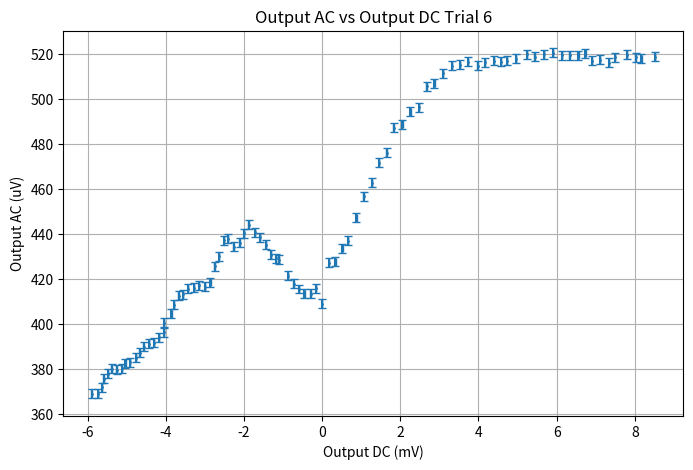
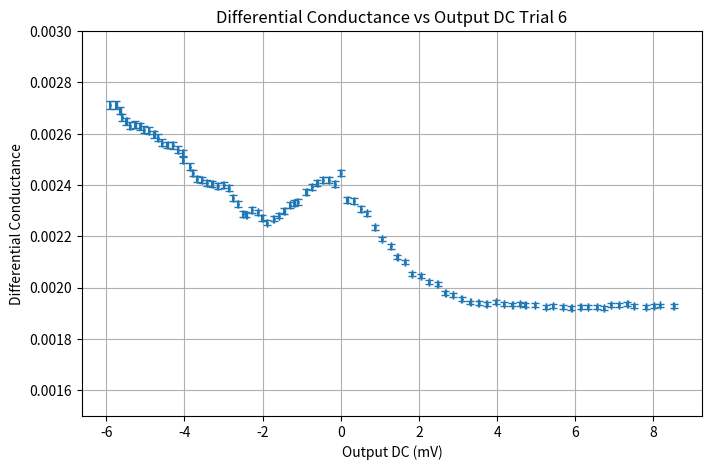
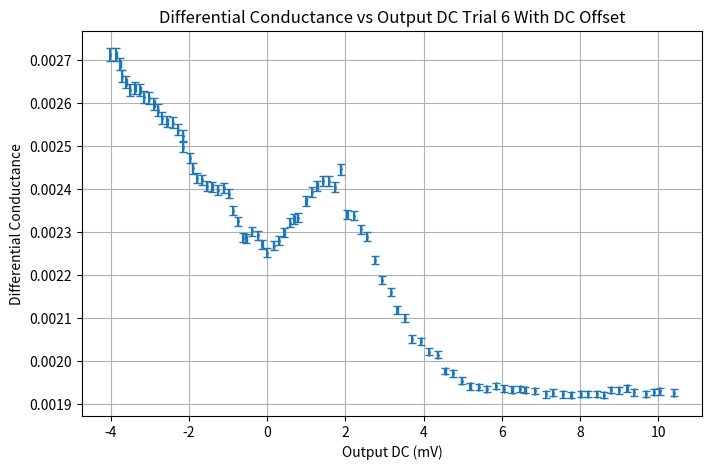
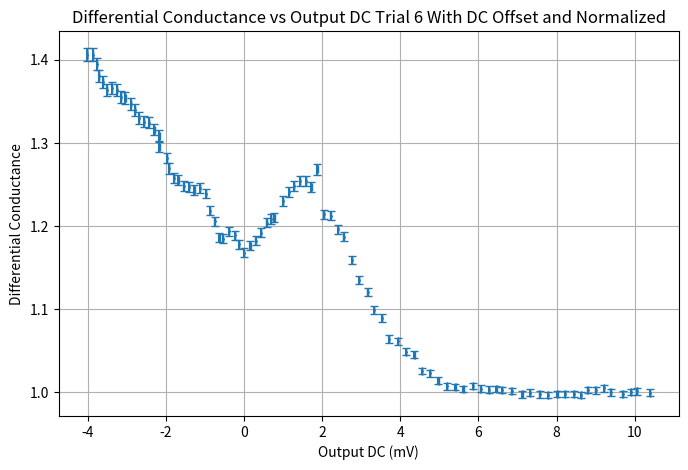
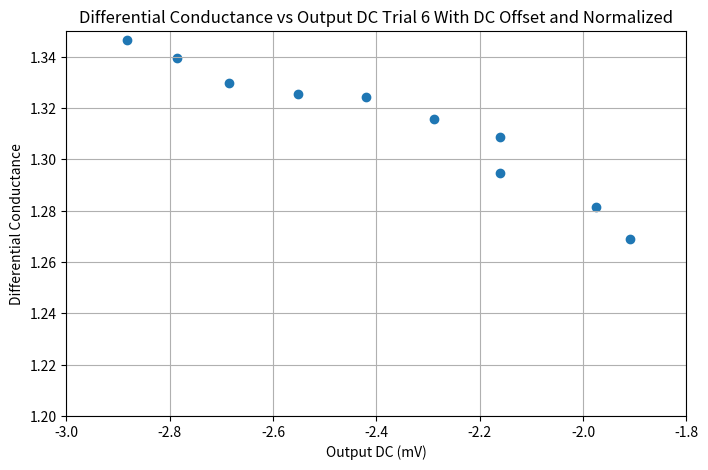
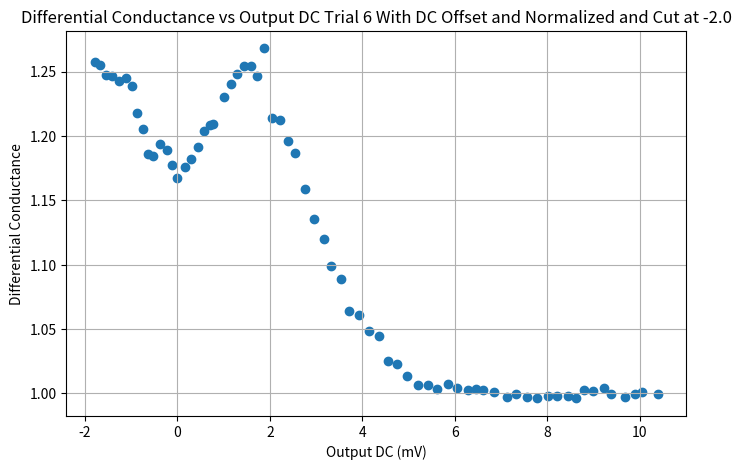
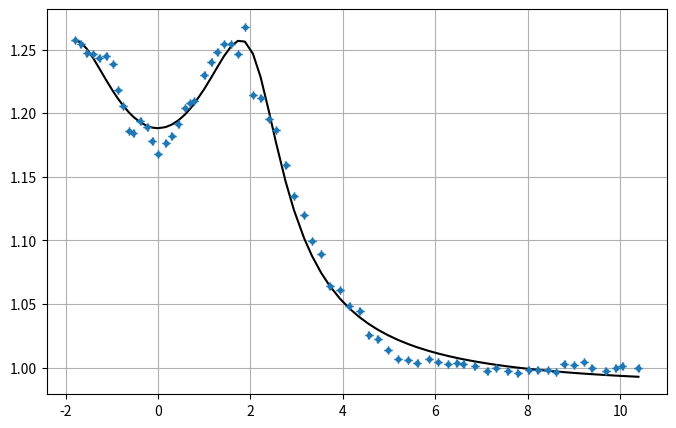
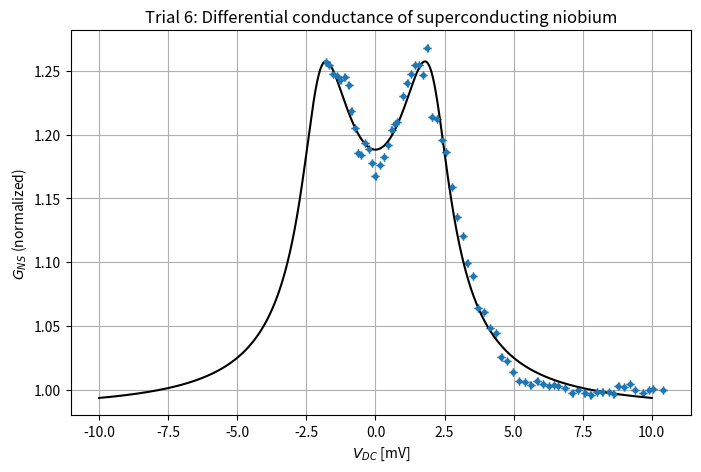

Python code for these plots, in order:
import numpy as np
import matplotlib.pyplot as plt

#EXPERIMENTAL RESULTS (RUN 6) DONE WITH EVEN MORE CORRECTIONS AND FRESHLY ETCHED TIP, WEEK 11 WEDNESDAY

#TRIAL FAILED DUE TO BROKEN/OXIDIZIED NIOBIUM CONTACT

#RUN 6 RE-TRIED WEEK 11 THURSDAY

#RESISTANCE MEASUREMENT
resistance_6_ohms = (30,3)

inputDC6 = np.array([-3.30,-3.23,-3.16,-3.09,-3.02,-2.95,-2.88,-2.81,-2.74,-2.67,
                                          -2.60,-2.53,-2.46,-2.39,-2.32,-2.25,-2.18,-2.11,-2.04,-1.97,
                                          -1.90,-1.83,-1.76,-1.69,-1.62,-1.55,-1.48,-1.41,-1.34,-1.27,
                                          -1.20,-1.13,-1.06,-0.99,-0.92,-0.85,-0.78,-0.71,-0.64,-0.57,-0.50,-0.43,-0.36,
                                          -0.29,-0.22,-0.15,-0.08,0,0.08,0.16,0.24,0.30,0.40,0.48,0.56,0.64,0.72,-0.80,-0.88,
                                          -0.96,1.04,1.12,1.20,1.28,1.36,1.44,1.52,1.60,1.68,1.76,1.84,1.92,1.98,2.08,2.16,
                                          2.24,2.32,2.40,2.48,2.56,2.64,2.72,2.80,2.88,2.96,3.04,3.12,3.20,3.30])


outputAC6 = np.array([368.8,368.8,371.8,375.5,377.7,380.1,379.5,380.3,382.5,383.0,385.0,387.1,389.9,391.2,
                                     391.5,394.0,396.2,400.4,404.6,408.5,412.4,413.2,415.6,416.0,417.1,416.4,418.5,425.6,
                                     430.1,437.2,437.8,434.4,436.1,440.2,444.0,440.8,438.6,435.1,430.7,429.1,428.6,421.5,
                                     417.9,415.5,413.3,413.3,415.8,408.9,427.1,427.7,433.6,436.9,447.3,456.7,462.8,471.7,
                                     476.1,487.3,488.7,494.4,496.3,505.7,507.0,511.4,514.9,515.2,516.6,514.8,516.3,517.0,
                                     516.6,517.1,517.9,519.9,518.8,520.0,520.5,519.5,519.5,519.5,520.3,517.1,517.4,516.2,
                                     518.7,519.8,518.5,518.0,518.8])

outputDC6 = -1*np.array([5.8974,5.7416,5.6362,5.5902,5.4831,5.3880,5.2571,5.1265,5.0315,4.9134,4.7666,
                                            4.6703,4.5696,4.4358,4.3043,4.1719,4.0441,4.0446,3.8585,3.7929,3.6727,3.5576,
                                            3.4249,3.2859,3.1508,2.9999,2.8572,2.7526,2.6349,2.5087,2.4134,2.2651,2.1118,
                                            2.0035,1.8835,1.7191,1.5858,1.4427,1.3032,1.1879,1.1051,0.8796,0.7286,0.5969,
                                            0.4518,0.2975,0.1543,0.0024,-0.1719,-0.3365,-0.5180,-0.6667,-0.8777,-1.0607,
                                            -1.2799,-1.4472,-1.6468,-1.8292,-2.0531,-2.2588,-2.4778,-2.6747,-2.8713,-3.0914,
                                            -3.3159,-3.5260,-3.7327,-3.9784,-4.1721,-4.3933,-4.5787,-4.7240,-4.9671,-5.2432,
                                            -5.4360,-5.6835,-5.9012,-6.1380,-6.3294,-6.5568,-6.7338,-6.9114,-7.1135,-7.3352,
                                            -7.5002,-7.8032,-8.0179,-8.1675,-8.5134])
ACFractionalError = (2/outputAC6)
print(ACFractionalError)
#Graph Output AC vs Output DC
fig0, ax0 = plt.subplots(figsize=(8,5))
#ax0.scatter(outputDC6, outputAC6)
ax0.errorbar(outputDC6, outputAC6, xerr=0.005, yerr=2, fmt='o', markersize= 1, capsize=3)

ax0.set_xlabel('Output DC (mV)')
ax0.set_ylabel('Output AC (uV)')
ax0.set_title('Output AC vs Output DC Trial 6')
# ax0.set_xticks(np.arange(-3.0,1.5,0.25))
# ax0.set_xlim(-2.2,1.0)
plt.grid()
#plt.savefig('name.png')
plt.show()


#Transform AC to differential conductance 1/AC
diffCond6 = 1/outputAC6
diffCondError = diffCond6*ACFractionalError
print(diffCondError)
#print(diffCond6)

#Graph Differential Conductance 1/AC vs Output DC Trial 6
fig1, ax1 = plt.subplots(figsize=(8,5))
ax1.errorbar(outputDC6, diffCond6, xerr=0.005,  yerr=diffCondError, fmt='o', markersize= 1, capsize=3)

ax1.set_xlabel('Output DC (mV)')
ax1.set_ylabel('Differential Conductance')
ax1.set_title('Differential Conductance vs Output DC Trial 6')
#ax1.set_xticks(np.arange(-3.1,1.5,0.25))
ax1.set_ylim(0.0015,0.003)
plt.grid()
#plt.savefig('name.png')
plt.show()

#Normalize the Conductance and center at zero

#Find DC offset
minIndex = len(outputDC6)
for i in range(len(outputDC6)):
    if outputDC6[i] > -2.1 and outputDC6[i] < -1.8:
        if diffCond6[i] < minIndex:
            minIndex = i
print('Minimum Diff Conductance = ' + str(diffCond6[minIndex]))

#Find DC value at minimu
dcMin = outputDC6[minIndex]
print('DC Offset mV = ' + str(dcMin))
#Shift all DC malues by offset
outputDCShifted = outputDC6 + (-1*dcMin)

#Graph With offset
fig2, ax2 = plt.subplots(figsize=(8,5))
ax2.errorbar(outputDCShifted, diffCond6, xerr=0.005, yerr=diffCondError, fmt='o', markersize= 1, capsize=3)
ax2.set_xlabel('Output DC (mV)')
ax2.set_ylabel('Differential Conductance')
ax2.set_title('Differential Conductance vs Output DC Trial 6 With DC Offset')
#ax1.set_xticks(np.arange(-3.1,1.5,0.25))
ax1.set_ylim(0.0015,0.003)
plt.grid()
#plt.savefig('name.png')
plt.show()

#Normalize the Graph so tail conductance is 1
#Take sum of points greater than 6 mV
sum1 = 0
length = 0
for i in range(len(outputDCShifted)):
    if outputDCShifted[i] > 6:
        sum1 = sum1 + diffCond6[i]
        length = length + 1

print("Avergae conductance for tail is:" + str(sum1/length))
#Scaling Factor to normalize tail to 1
scaleFactor = sum1/length

condNormal = diffCond6/scaleFactor

#Graph With offset and Normalized
fig3, ax3 = plt.subplots(figsize=(8,5))
ax3.errorbar(outputDCShifted, condNormal, xerr=0.005, yerr=diffCondError*(1/scaleFactor), fmt='o', markersize= 1, capsize=3)
ax3.set_xlabel('Output DC (mV)')
ax3.set_ylabel('Differential Conductance')
ax3.set_title('Differential Conductance vs Output DC Trial 6 With DC Offset and Normalized')
#ax1.set_xticks(np.arange(-3.1,1.5,0.25))
#ax1.set_ylim(0.0015,0.003)
plt.grid()
#plt.savefig('name.png')
plt.show()

#Decide where to cut the bad data
#zoom in on -2 - -1 mV
fig4, ax4 = plt.subplots(figsize=(8,5))
ax4.scatter(outputDCShifted, condNormal)
ax4.set_xlabel('Output DC (mV)')
ax4.set_ylabel('Differential Conductance')
ax4.set_title('Differential Conductance vs Output DC Trial 6 With DC Offset and Normalized')
ax4.set_xlim(-3,-1.8)
ax4.set_ylim(1.2,1.35)
plt.grid()
#plt.savefig('name.png')
plt.show()

#something happened around between -2 and -2.2, discrpenacy in the points. Chop data there
finalDC = []
finalCond = []

for i in range(len(outputDCShifted)):
    if outputDCShifted[i] > -1.8:
        finalDC.append(outputDCShifted[i])
        finalCond.append(condNormal[i])
fig5, ax5 = plt.subplots(figsize=(8,5))
ax5.scatter(finalDC, finalCond)
ax5.set_xlabel('Output DC (mV)')
ax5.set_ylabel('Differential Conductance')
ax5.set_title('Differential Conductance vs Output DC Trial 6 With DC Offset and Normalized and Cut at -2.0')
#ax5.set_xlim(-3,-1.8)
#ax5.set_ylim(1.2,1.35)
plt.grid()
#plt.savefig('name.png')
plt.show()

#Curve fit to above graph
import scipy.optimize
def func(E, gammaRate, delta, Z, offset):
    uSquared = (1.0/2.0)*( 1 + np.sqrt( ((E+(1j)*gammaRate)**2-delta**2) / ((E+(1j)*gammaRate)**2) ) )  #eqn 15
    #print("u^2: " + str(uSquared))
    vSquared = 1 - uSquared #eqn 15
    #print("v^2: " + str(vSquared))
    u = np.sqrt(uSquared) #15
    #print("u: " + str(u))
    v = np.sqrt(vSquared) #15
    #print("v: " + str(v))
    gamma = uSquared + (uSquared - vSquared)*Z**2 #eqn 18
    #print("gamma: " + str(gamma))

    a = (u*v)/(gamma) #eqn 16
    #print("a: " + str(a))
    b = -1*( ((uSquared-vSquared)*(Z**2+1j*Z**2)) / gamma)
    #print("b: " + str(b))

    A = a*np.conj(a) #between 18/19
    #print("A: " + str(A))
    B = b*np.conj(b) #between 18/19
    #print("B: " + str(B))

    cond = 1 + A - B + offset#eqn 24
    #print("conductance: " + str(cond))
    return np.real(cond)

popt, pcov = scipy.optimize.curve_fit(func, finalDC, finalCond, p0=[0.98818298,2.69966382,0.42229179,1])

print('Optimal parameters:', popt)

fig3, ax3 = plt.subplots(figsize=(8,5))
ax3.plot(np.array(finalDC), func(np.array(finalDC), *popt), label='Fit', c='k')
ax3.errorbar(np.array(finalDC), np.array(finalCond), xerr=0.005, yerr=0, label='label', fmt='o', markersize=3, capsize=3)
perr = np.sqrt(np.diag(pcov))

ax1.set_ylim(0.0015,0.003)
#x1 = np.linspace(-20,20,num=1000)
#plt.plot(x1,func(x1,0.82,1.53,0.78,1))
plt.grid()
plt.show()

#Plot with data points and full curve
fig7, ax7 = plt.subplots(figsize=(8,5))
ax7.errorbar(np.array(finalDC), np.array(finalCond), xerr=0.005, yerr=0, label='label', fmt='o', markersize=3, capsize=3)
x1 = np.linspace(-10,10,num=10000)
plt.plot(x1,func(x1,popt[0],popt[1],popt[2],popt[3]), c = 'k')
perr = np.sqrt(np.diag(pcov))
ax7.set_xlabel('$V_D$$_C$ [mV]')
ax7.set_ylabel('$G_N$$_S$ (normalized)')
ax7.set_title('Trial 6: Differential conductance of superconducting niobium')
plt.grid()
plt.show()
print('')
print('Results:')
print('Gamma = '+str(popt[0])+" +/- " + str(perr[0]))
print('Delta (Energy Gap) = ' +str(popt[1])+" +/- " + str(perr[1]))
print('Z = '+str(popt[2])+" +/- " + str(perr[2]))
print('Extra Offset Parameter = '+str(popt[3])+" +/- " + str(perr[3]))

#Calculation of all the other constants
hbar = 6.5821195e-13 #meV
#Gamma = hbar/tau eqn 6
tau = hbar/popt[0]
#vfs minimum fermi velocity use eqn 18, vfn for gold is 1.4E6m/s ref 6
# vfs >= 523213 m/s
vfs = 523213
#BCS Coherence length
#coherence length = hbar*vfs/pi*delta
cohLength = (hbar*523213)/(np.pi*popt[2]) #m
cohLength = (cohLength)/(10e-9)
print('Quasi Particle Lifetime Tau (s) = ' + str(tau))
#Calculated using eqn 19 and wolfram
print('Minimum fermi velocity (m/s) = 5.23X10^5')
print('BCS Coherence Length (nm)= ' + str(cohLength))
